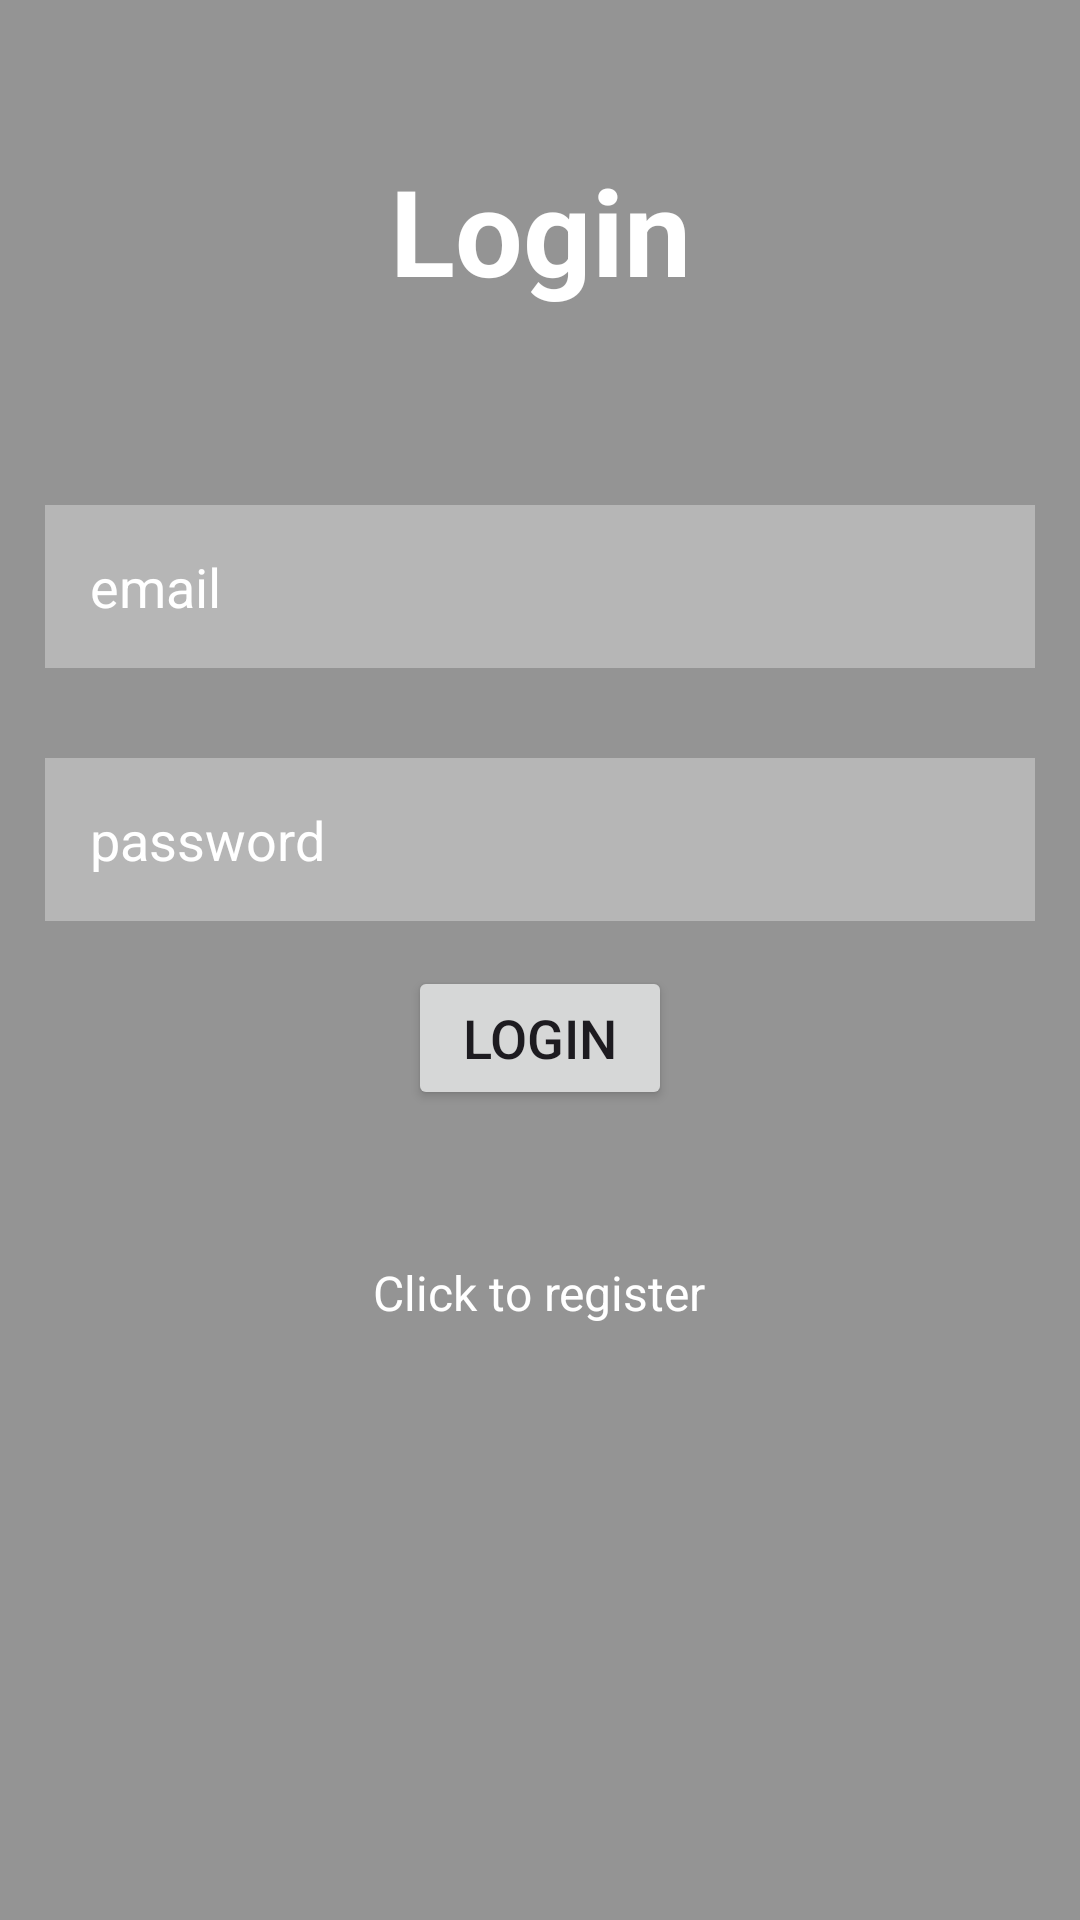

Here is an Android app screen rendered from its layout file. Give the layout XML and the strings, colors and styles it references.
<!-- AndroidManifest.xml: application theme Theme.Material3.Light -->
<!-- res/layout/activity_login.xml -->
<?xml version="1.0" encoding="utf-8"?>
<RelativeLayout xmlns:android="http://schemas.android.com/apk/res/android"
    xmlns:app="http://schemas.android.com/apk/res-auto"
    xmlns:tools="http://schemas.android.com/tools"
    android:layout_width="match_parent"
    android:layout_height="match_parent"
    android:background="#949494"
    tools:context=".Login">

    <TextView
        android:layout_width="match_parent"
        android:layout_height="wrap_content"
        android:id="@+id/login_title"
        android:text="@string/login_title"
        android:textColor="@color/white"
        android:textSize="40sp"
        android:textStyle="bold"
        android:layout_margin="50dp"
        android:gravity="center"
        />

    <EditText
        android:id="@+id/username"
        android:layout_width="match_parent"
        android:layout_height="wrap_content"
        android:layout_below="@id/login_title"
        android:layout_margin="15dp"
        android:background="#50ffffff"
        android:hint="@string/email_hint"
        android:padding="15dp"
        android:textColor="@color/white"
        android:textColorHint="@color/white"
        android:drawableStart="@drawable/baseline_email_24"
        android:drawablePadding="20dp"
        />

    <EditText
        android:id="@+id/password"
        android:layout_width="match_parent"
        android:layout_height="wrap_content"
        android:layout_below="@id/username"
        android:layout_margin="15dp"
        android:background="#50ffffff"
        android:hint="@string/password_hint"
        android:padding="15dp"
        android:textColor="@color/white"
        android:textColorHint="@color/white"
        android:inputType="textPassword"
        android:drawableStart="@drawable/baseline_key_24"
        android:drawablePadding="20dp"
        />

    <Button
        android:layout_width="wrap_content"
        android:layout_height="wrap_content"
        android:id="@+id/btn_login"
        android:layout_centerHorizontal="true"
        android:layout_below="@id/password"
        android:text="@string/login_btn"
        android:textSize="18sp"
        />

    <ProgressBar
        android:id="@+id/progressBar"
        android:layout_width="wrap_content"
        android:layout_height="wrap_content"
        android:layout_below="@id/btn_login"
        android:layout_centerHorizontal="true"
        android:layout_marginTop="50dp"
        android:visibility="gone"/>

    <TextView
        android:layout_width="wrap_content"
        android:layout_height="wrap_content"
        android:id="@+id/registerNow"
        android:text="@string/click_to_register"
        android:layout_below="@id/btn_login"
        android:layout_centerHorizontal="true"
        android:textColor="@color/white"
        android:layout_marginTop="50dp"
        android:textSize="16sp"

        />


</RelativeLayout>
<!-- resources referenced by this layout -->
<resources>
  <string name="click_to_register">Click to register</string>
  <string name="email_hint">email</string>
  <string name="login_btn">Login</string>
  <string name="login_title">Login</string>
  <string name="password_hint">password</string>
  <!-- not gathered from this repository: default colours our renderer supplied (Android Studio template values) -->
  <color name="white">#FFFFFFFF</color>
</resources>
